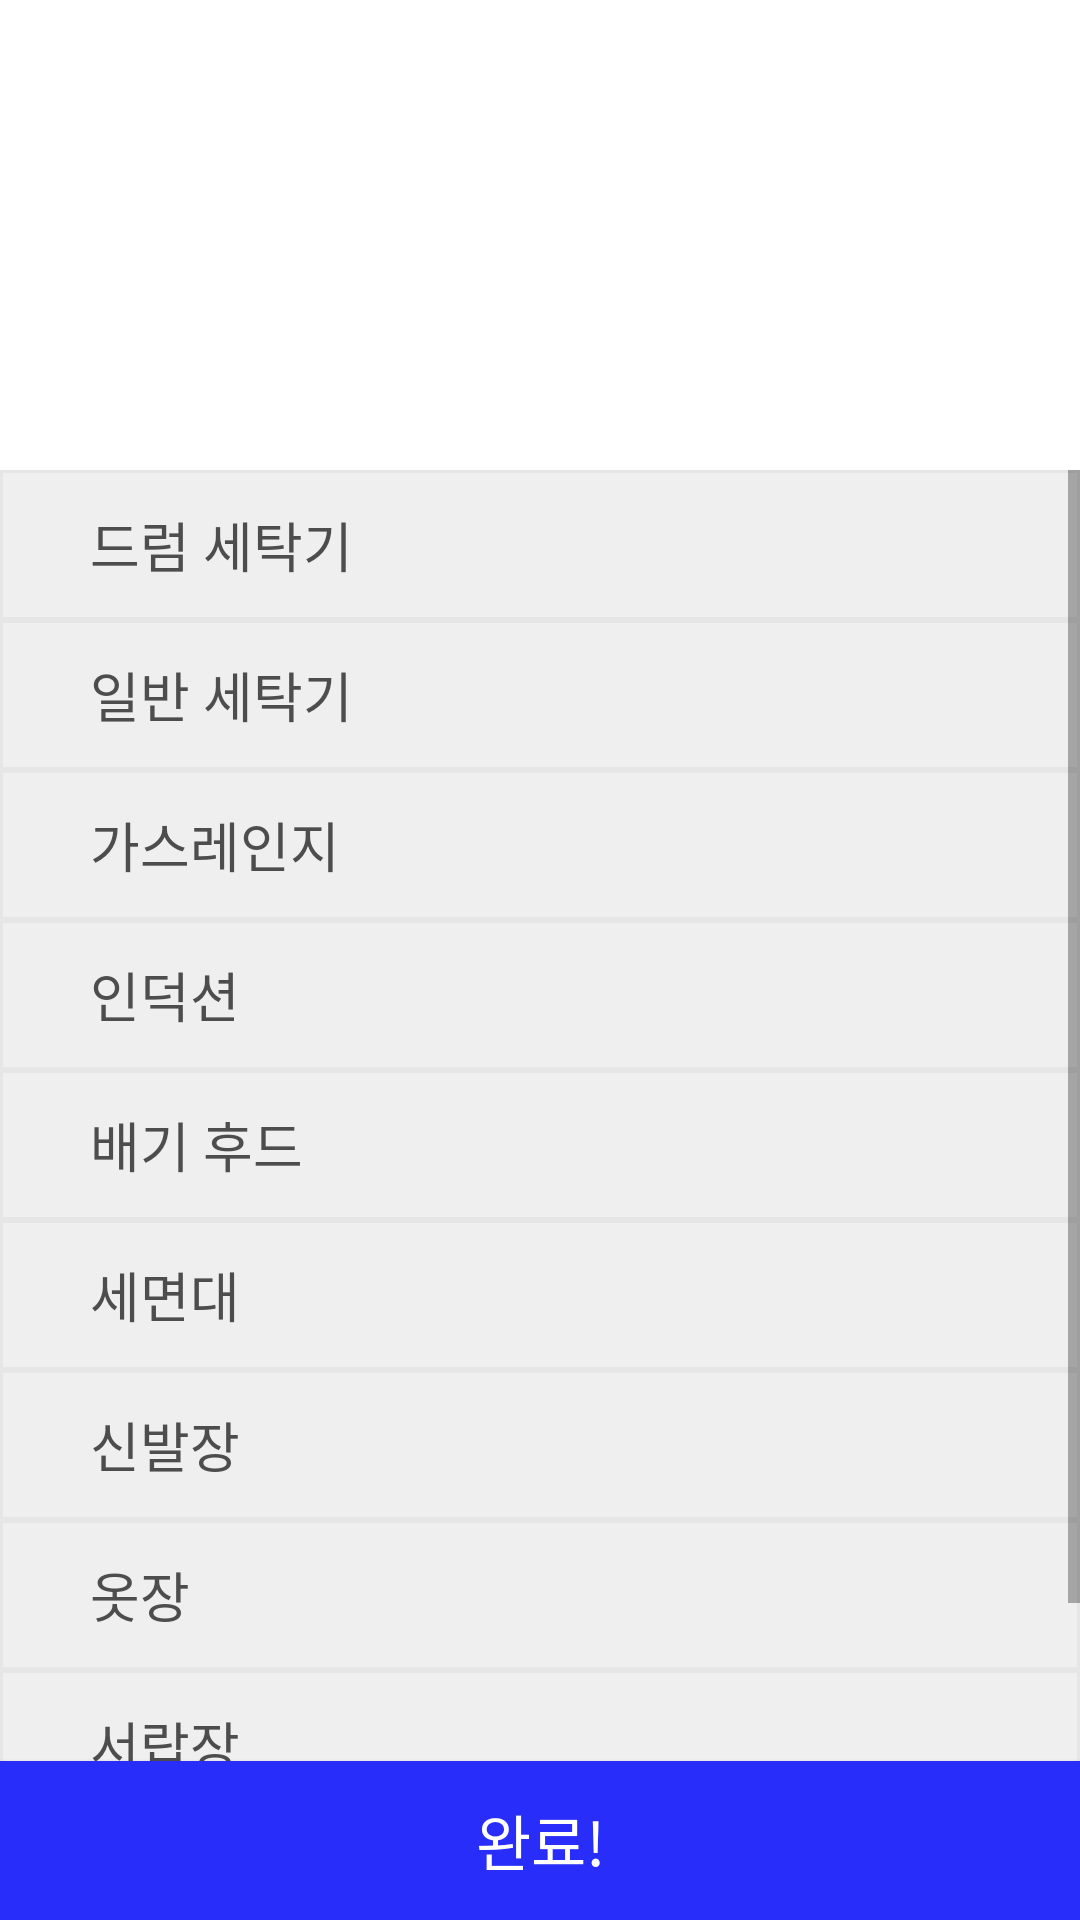

Here is an Android app screen rendered from its layout file. Give the layout XML and the strings, colors and styles it references.
<!-- AndroidManifest.xml: application theme AppTheme -->
<!-- res/layout/activity_main7.xml -->
<?xml version="1.0" encoding="utf-8"?>
<androidx.constraintlayout.widget.ConstraintLayout xmlns:android="http://schemas.android.com/apk/res/android"
    xmlns:app="http://schemas.android.com/apk/res-auto"
    xmlns:tools="http://schemas.android.com/tools"
    android:layout_width="match_parent"
    android:layout_height="match_parent"
    tools:context="start.Main7Activity"
    android:background="@color/colorWhite">

    <Button
        android:id="@+id/startbutton4"
        android:layout_width="match_parent"
        android:layout_height="53dp"
        android:layout_marginTop="58dp"
        android:background="#282DF9"

        android:text="완료!"
        android:textColor="#ffffff"
        android:textSize="20sp"

        android:onClick="onClick"

        app:layout_constraintBottom_toBottomOf="parent"
        app:layout_constraintEnd_toEndOf="parent"
        app:layout_constraintStart_toStartOf="parent"
        app:layout_constraintTop_toBottomOf="@+id/imageView" />

    <ImageView
        android:id="@+id/imageView10"
        android:layout_width="match_parent"
        android:layout_height="45dp"
        android:src="@drawable/clcubar"
        app:layout_constraintEnd_toEndOf="parent"
        app:layout_constraintHorizontal_bias="0.0"
        app:layout_constraintStart_toStartOf="parent"
        app:layout_constraintTop_toTopOf="parent" />

    <ImageView
        android:id="@+id/imageView11"
        android:layout_width="match_parent"
        android:layout_height="157dp"
        android:src="@drawable/main7"
        app:layout_constraintEnd_toEndOf="parent"
        app:layout_constraintHorizontal_bias="0.0"
        app:layout_constraintStart_toStartOf="parent"
        app:layout_constraintTop_toBottomOf="@+id/imageView10" />

    <ScrollView
        android:layout_width="match_parent"
        android:layout_height="476dp"
        app:layout_constraintBottom_toTopOf="@+id/startbutton4"
        app:layout_constraintEnd_toEndOf="parent"
        app:layout_constraintStart_toStartOf="parent"
        app:layout_constraintTop_toBottomOf="@+id/imageView11">

        <LinearLayout
            android:layout_width="match_parent"
            android:layout_height="wrap_content"
            android:orientation="vertical">

            <Button
                android:id="@+id/button1"
                android:layout_width="match_parent"
                android:layout_height="50dp"
                android:background="@drawable/button_bg"
                android:gravity="left|center_vertical"
                android:paddingLeft="30dp"
                android:text="드럼 세탁기"
                android:textColor="#4D4D4D"
                android:textSize="18sp" />

            <Button
                android:id="@+id/button2"
                android:layout_width="match_parent"
                android:layout_height="50dp"
                android:background="@drawable/button_bg"
                android:gravity="left|center_vertical"
                android:paddingLeft="30dp"
                android:text="일반 세탁기"
                android:textColor="#4D4D4D"
                android:textSize="18sp" />

            <Button
                android:id="@+id/button3"
                android:layout_width="match_parent"
                android:layout_height="50dp"
                android:background="@drawable/button_bg"
                android:gravity="left|center_vertical"
                android:paddingLeft="30dp"
                android:text="가스레인지"
                android:textColor="#4D4D4D"
                android:textSize="18sp" />

            <Button
                android:id="@+id/button4"
                android:layout_width="match_parent"
                android:layout_height="50dp"
                android:background="@drawable/button_bg"
                android:gravity="left|center_vertical"
                android:paddingLeft="30dp"
                android:text="인덕션"
                android:textColor="#4D4D4D"
                android:textSize="18sp" />

            <Button
                android:id="@+id/button5"
                android:layout_width="match_parent"
                android:layout_height="50dp"
                android:background="@drawable/button_bg"
                android:gravity="left|center_vertical"
                android:paddingLeft="30dp"
                android:text="배기 후드"
                android:textColor="#4D4D4D"
                android:textSize="18sp" />

            <Button
                android:id="@+id/button6"
                android:layout_width="match_parent"
                android:layout_height="50dp"
                android:background="@drawable/button_bg"
                android:gravity="left|center_vertical"
                android:paddingLeft="30dp"
                android:text="세면대"
                android:textColor="#4D4D4D"
                android:textSize="18sp" />

            <Button
                android:id="@+id/button7"
                android:layout_width="match_parent"
                android:layout_height="50dp"
                android:background="@drawable/button_bg"
                android:gravity="left|center_vertical"
                android:paddingLeft="30dp"
                android:text="신발장"
                android:textColor="#4D4D4D"
                android:textSize="18sp" />

            <Button
                android:id="@+id/button8"
                android:layout_width="match_parent"
                android:layout_height="50dp"
                android:background="@drawable/button_bg"
                android:gravity="left|center_vertical"
                android:paddingLeft="30dp"
                android:text="옷장"
                android:textColor="#4D4D4D"
                android:textSize="18sp" />

            <Button
                android:id="@+id/button9"
                android:layout_width="match_parent"
                android:layout_height="50dp"
                android:background="@drawable/button_bg"
                android:gravity="left|center_vertical"
                android:paddingLeft="30dp"
                android:text="서랍장"
                android:textColor="#4D4D4D"
                android:textSize="18sp" />

            <Button
                android:id="@+id/button10"
                android:layout_width="match_parent"
                android:layout_height="50dp"
                android:background="@drawable/button_bg"
                android:gravity="left|center_vertical"
                android:paddingLeft="30dp"
                android:text="정수기"
                android:textColor="#4D4D4D"
                android:textSize="18sp" />

            <Button
                android:id="@+id/button11"
                android:layout_width="match_parent"
                android:layout_height="50dp"
                android:background="@drawable/button_bg"
                android:gravity="left|center_vertical"
                android:paddingLeft="30dp"
                android:text="침대"
                android:textColor="#4D4D4D"
                android:textSize="18sp" />

            <Button
                android:id="@+id/button12"
                android:layout_width="match_parent"
                android:layout_height="50dp"
                android:background="@drawable/button_bg"
                android:gravity="left|center_vertical"
                android:paddingLeft="30dp"
                android:text="침대"
                android:textColor="#4D4D4D"
                android:textSize="18sp" />

        </LinearLayout>
    </ScrollView>

</androidx.constraintlayout.widget.ConstraintLayout>
<!-- resources referenced by this layout -->
<resources>
  <color name="colorWhite">#FFFFFF</color>
  <!-- drawable button_bg (drawable) -->
  <?xml version="1.0" encoding="utf-8"?>
  <shape
      xmlns:android="http://schemas.android.com/apk/res/android"
      android:shape="rectangle">
  
      
      <solid android:color="#EFEFEF" />
  
      
      <padding
          android:bottom="1dp"
          android:left="1dp"
          android:right="1dp"
          android:top="1dp" />
  
      
      <stroke
          android:width="1dp"
          android:color="#E7E6E6" />
  
  </shape>
  <style name="AppTheme" parent="Base.Theme.AppCompat.Light.DarkActionBar">
          
          <item name="windowNoTitle">true</item>
          <item name="colorPrimary">@color/colorPrimary</item>
          <item name="colorPrimaryDark">@color/colorPrimaryDark</item>
          <item name="colorAccent">@color/colorAccent</item>
      </style>
  <color name="colorPrimary">#008577</color>
  <color name="colorPrimaryDark">#00574B</color>
  <color name="colorAccent">#D81B60</color>
</resources>
